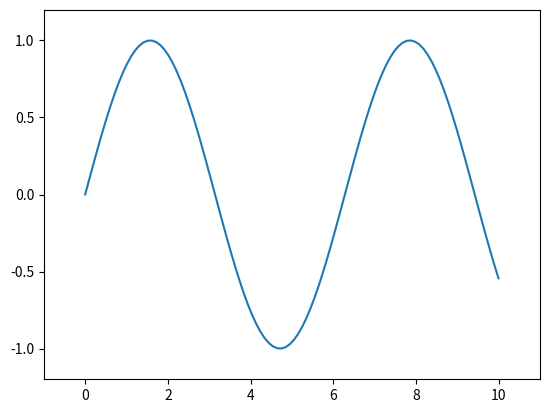

Here is the Python script that generated this plot:
import matplotlib.pyplot as plt
import numpy as np

# 创建数据
x = np.linspace(0, 10, 100)
y = np.sin(x)

# 创建图形和坐标轴
fig, ax = plt.subplots()

# 绘制图形
ax.plot(x, y)

# 在 x 轴和 y 轴上添加 10% 的空白区域
ax.margins(x=0.1, y=0.1)

# 显示图形
plt.show()